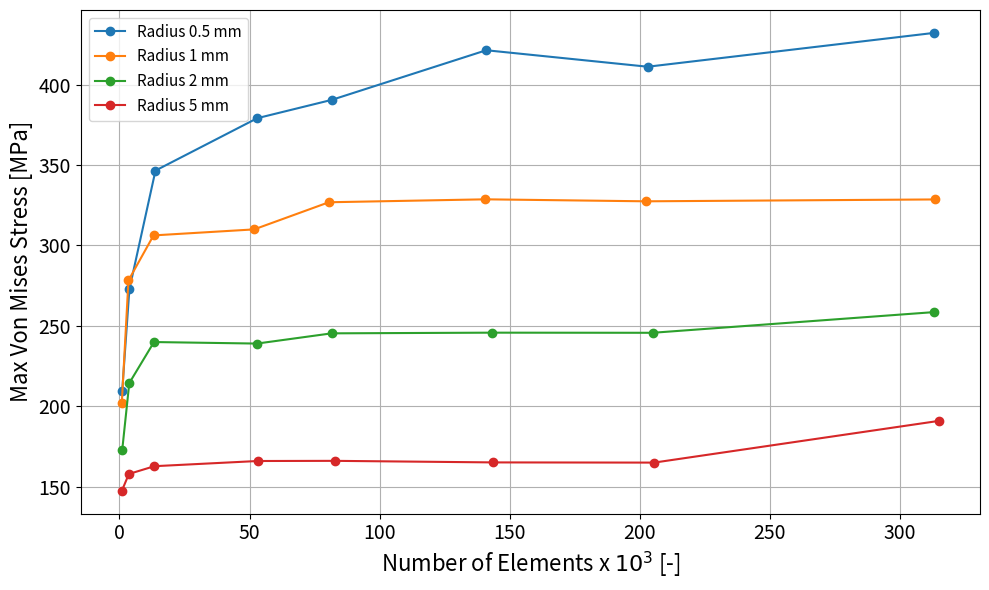

Write the Python code that produced this figure.
# -*- coding: utf-8 -*-
"""
Created on Tue Apr 22 11:24:42 2025

[redacted]
"""
"""
#Zone 4 bas droite
import matplotlib.pyplot as plt

# Data
number_of_elements05 = [1058, 3818,13842,52967,81636,140997,203089,313203]
number_of_elements1  = [883,3454,13093,51772,80486,140703,202407,313419]
number_of_elements2  = [1039, 3767,13272,52864,81588,143067,204960,312990]
number_of_elements5  = [943,3615,13433,53120,82933,143576,205554,315127]


von_mises_rayon05 = [209.74,272.81,346.54,379.11,390.51,421.36,411.11,432.15]
von_mises_rayon1 = [201.77,278,24,306,23,309.97,326.84,328.67,327.43,328.59]
von_mises_rayon2 = [172.53,214.39,239.93,238.98,245.34,245.76,245.68,258.52]
von_mises_rayon5 = [147.54,157.90,162.74,165.96,166.06,165.09,164.97,190.93]

zones = [von_mises_rayon05, von_mises_rayon1, von_mises_rayon2, von_mises_rayon5]
zone_labels = ['0.5 ', '1', '2','5']  # Legend labels

# Create a single figure
plt.figure(figsize=(10, 6))

# Plot all curves on the same graph
for i in range(4):
    plt.plot(number_of_elements, zones[i], marker='o', linestyle='-', label=zone_labels[i])

# Graph settings
plt.xlabel('Number of Elements [-]')
plt.ylabel('Von Mises Stress [MPa]')
plt.title('Convergence of Von Mises Stress by radius [mm]')
plt.grid(True)
plt.legend()  # Display the legend
plt.tight_layout()
plt.show()
"""
import matplotlib.pyplot as plt

# ZONE 4 – bas droite

# Data
number_of_elements05 = [1058, 3818, 13842, 52967, 81636, 140997, 203089, 313203]
number_of_elements1  = [883, 3454, 13093, 51772, 80486, 140703, 202407, 313419]
number_of_elements2  = [1039, 3767, 13272, 52864, 81588, 143067, 204960, 312990]
number_of_elements5  = [943, 3615, 13433, 53120, 82933, 143576, 205554, 315127]

von_mises_rayon05 = [209.74, 272.81, 346.54, 379.11, 390.51, 421.36, 411.11, 432.15]
von_mises_rayon1  = [201.77, 278.24, 306.23, 309.97, 326.84, 328.67, 327.43, 328.59]
von_mises_rayon2  = [172.53, 214.39, 239.93, 238.98, 245.34, 245.76, 245.68, 258.52]
von_mises_rayon5  = [147.54, 157.90, 162.74, 165.96, 166.06, 165.09, 164.97, 190.93]

# Grouped data
number_of_elements = [number_of_elements05, number_of_elements1, number_of_elements2, number_of_elements5]
von_mises = [von_mises_rayon05, von_mises_rayon1, von_mises_rayon2, von_mises_rayon5]
radius_labels = ['Radius 0.5 mm', 'Radius 1 mm', 'Radius 2 mm', 'Radius 5 mm']

# Create the figure
plt.figure(figsize=(10, 6))

# Plot all curves
for i in range(4):
    plt.plot([x / 1000 for x in number_of_elements[i]], von_mises[i], marker='o', linestyle='-', label=radius_labels[i])

# Graph settings
plt.xlabel('Number of Elements x $10^3$ [-]', fontsize=16)  # Update the label
plt.ylabel('Max Von Mises Stress [MPa]', fontsize=16)
plt.xticks(fontsize=14)  # Change font size of x-axis ticks
plt.yticks(fontsize=14)  # Change font size of y-axis ticks
plt.grid(True)
plt.legend(fontsize=11)  # Display the legend
plt.tight_layout()
plt.savefig("von_mises_filletZONE4.eps", format='eps')
plt.show()
